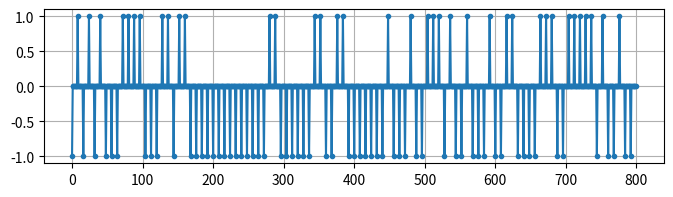
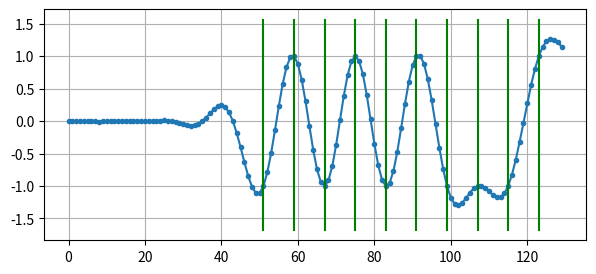
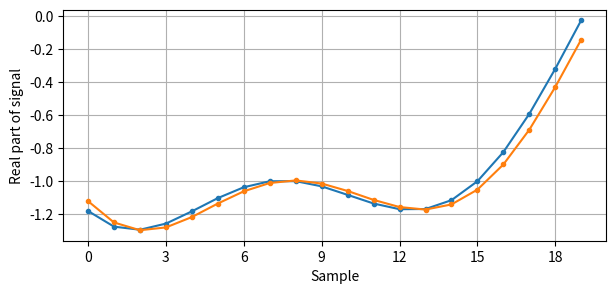
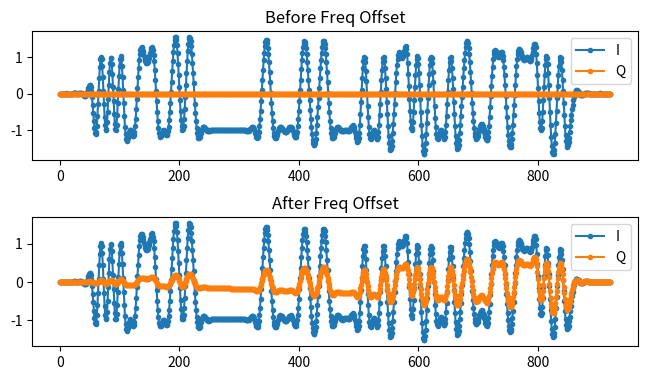
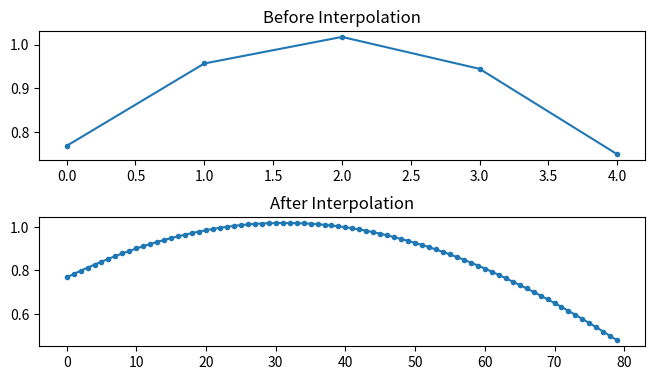
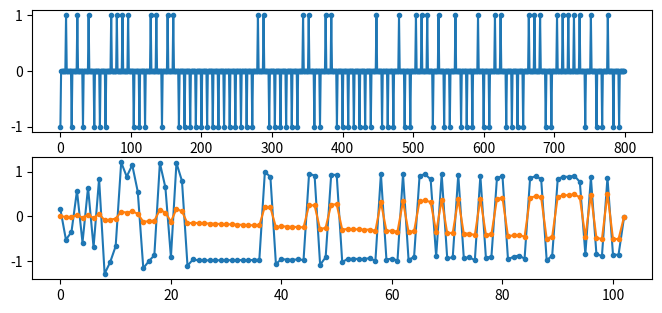
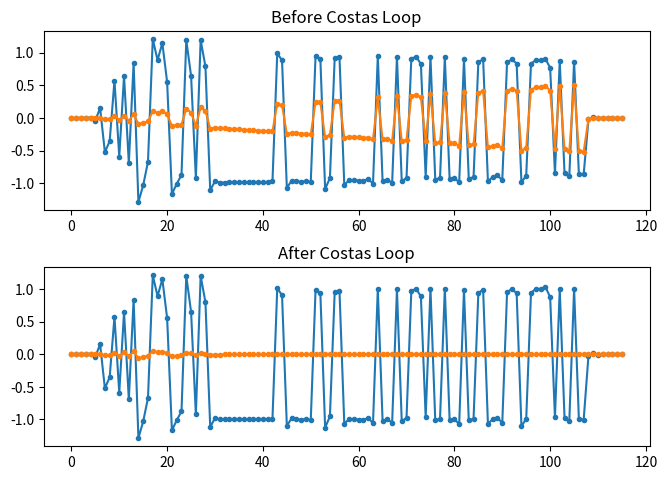
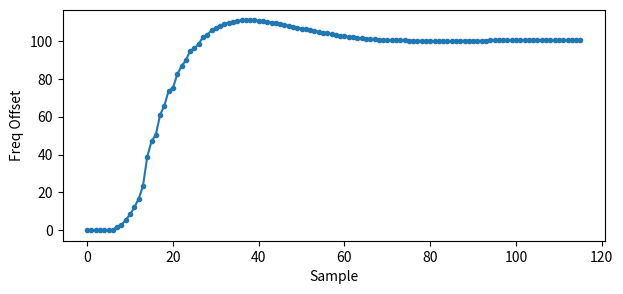

Source code (Python) for these figures, in order:
import matplotlib.pyplot as plt
import numpy as np
from scipy import signal

# this part came from pulse shaping exersize
num_symbols = 100
sps = 8
fs = 1e6  # assume our sample rate is 1 MHz
bits = np.random.randint(0, 2, num_symbols)  # Our data to be transmitted, 1's and 0's
pulse_train = np.array([])
for bit in bits:
    pulse = np.zeros(sps)
    pulse[0] = bit * 2 - 1  # set the first value to either a 1 or -1
    pulse_train = np.concatenate((pulse_train, pulse))  # add the 8 samples to the signal
# optionally, turn it into qpsk
if False:
    bits = np.random.randint(0, 2, num_symbols)  # Our data to be transmitted, 1's and 0's
    pulse_train_q = np.array([])
    for bit in bits:
        pulse = np.zeros(sps)
        pulse[0] = bit * 2 - 1  # set the first value to either a 1 or -1
        pulse_train_q = np.concatenate((pulse_train_q, pulse))  # add the 8 samples to the signal
    pulse_train = pulse_train + 1j * pulse_train_q
fig, ax = plt.subplots(1, figsize=(8, 2))  # 7 is nearly full width
plt.plot(pulse_train, '.-')
plt.grid(True)
#fig.savefig('/tmp/time-sync-original-data.svg', bbox_inches='tight')

original_data = pulse_train  # save for plotting later

# Create our raised-cosine filter
num_taps = 101
beta = 0.35
Ts = sps  # Assume sample rate is 1 Hz, so sample period is 1, so *symbol* period is 8
t = np.arange(-51, 52)  # remember it's not inclusive of final number
h = np.sinc(t / Ts) * np.cos(np.pi * beta * t / Ts) / (1 - (2 * beta * t / Ts) ** 2)
# Plot filter taps
# plt.figure(1)
# plt.plot(t, h, '.')
# plt.grid(True)


# Filter our signal, in order to apply the pulse shaping
samples = np.convolve(pulse_train, h)
fig, ax = plt.subplots(1, figsize=(7, 3))  # 7 is nearly full width
symbols_to_plot = 10
plt.plot(samples[0:symbols_to_plot * sps + (num_taps - 1) // 2], '.-')
for i in range(symbols_to_plot):
    plt.plot([i * sps + num_taps // 2 + 1, i * sps + num_taps // 2 + 1], [min(samples), max(samples)], 'g')
plt.grid(True)
#fig.savefig('/tmp/time-sync-pulse-shaped.svg', bbox_inches='tight')

if True:
    # Create and apply fractional delay filter
    delay = 0.4  # fractional delay, in samples
    N = 21  # number of taps
    n = np.arange(N)  # 0,1,2,3...
    h = np.sinc(n - (N - 1) / 2 - delay)  # calc filter taps
    h *= np.hamming(N)  # window the filter to make sure it decays to 0 on both sides
    h /= np.sum(h)  # normalize to get unity gain, we don't want to change the amplitude/power

    fig, ax = plt.subplots(1, figsize=(7, 3))  # 7 is nearly full width
    ax.plot(samples[100 + 0:100 + 30 - (N - 1) // 2], '.-')

    samples = np.convolve(samples, h)  # apply filter

    ax.plot(samples[100 + (N - 1) // 2:100 + 30], '.-')
    ax.set_xlabel('Sample')
    ax.set_ylabel('Real part of signal')
    from matplotlib.ticker import MaxNLocator

    ax.xaxis.set_major_locator(MaxNLocator(integer=True))  # x axis tick labels were showing up as fractions for some reason
    plt.grid(True)
    #fig.savefig('/tmp/fractional-delay-filter.svg', bbox_inches='tight')

if True:
    # apply a freq offset
    fo = 100  # simulate freq offset
    Ts = 1 / fs  # calc sample period
    t = np.arange(0, Ts * len(samples), Ts)  # create time vector

    fig, (ax1, ax2) = plt.subplots(2, figsize=(7, 4))  # 7 is nearly full width
    fig.tight_layout(pad=2.0)  # add space between subplots
    ax1.plot(np.real(samples), '.-')
    ax1.plot(np.imag(samples), '.-')
    ax1.set_title('Before Freq Offset')
    ax1.legend(['I', 'Q'], loc=1)

    samples = samples * np.exp(1j * 2 * np.pi * fo * t)  # perform freq shift

    ax2.plot(np.real(samples), '.-')
    ax2.plot(np.imag(samples), '.-')
    ax2.set_title('After Freq Offset')
    ax2.legend(['I', 'Q'], loc=1)
    #fig.savefig('/tmp/sync-freq-offset.svg', bbox_inches='tight')

if False:
    # COARSE FREQ SYNC PART

    # plot before
    fig, axes_1 = plt.subplots(1, figsize=(7, 2))
    psd = np.fft.fftshift(np.abs(np.fft.fft(samples)))
    f = np.linspace(-fs / 2.0, fs / 2.0, len(psd))
    axes_1.plot(f, psd)
    #fig.savefig('/tmp/coarse-freq-sync-before.svg', bbox_inches='tight')

    samples_sq = samples ** 2
    psd = np.fft.fftshift(np.abs(np.fft.fft(samples_sq)))
    f = np.linspace(-fs / 2.0, fs / 2.0, len(psd))
    max_freq = f[np.argmax(psd)]
    fig, (axes_1, axes_2) = plt.subplots(2, figsize=(7, 4))
    # top
    axes_1.plot(f, psd)
    from matplotlib.patches import Rectangle

    axes_1.add_patch(Rectangle((-5000, 0), 55000, np.max(psd) * 1.03, ls='--', lw=1.0, ec='red', alpha=1, facecolor='none'))
    axes_1.annotate('Zoomed in below', (60000, np.max(psd) * 0.8), color='r')
    # bottom
    axes_2.plot(f, psd, '.-')
    axes_2.axis([-5000, 50000, 0, 900])  # zoom in so we can visually see max
    axes_2.annotate(str(round(max_freq, 2)) + ' Hz', (max_freq, 1.05 * np.max(psd)))
    #fig.savefig('/tmp/coarse-freq-sync.svg', bbox_inches='tight')

    # Shift by negative of estimated frequency
    samples = samples * np.exp(-1j * 2 * np.pi * max_freq * t / 2.0)  # remember we have to divide max_freq by 2.0 because we had squared
    # Now all that's left is a small amount of freq shift, which costas loop will fix
    plt.show()
    exit()


##### TIME SYNC PART
def rail(x):
    if x >= 0:
        return 1.0
    else:
        return -1.0


# Interpolate samples
samples_interpolated = signal.resample_poly(samples, 16, 1)
fig, (ax1, ax2) = plt.subplots(2, figsize=(7, 4))  # 7 is nearly full width
fig.tight_layout(pad=2.0)  # add space between subplots
ax1.plot(samples[100:105], '.-')
ax1.set_title('Before Interpolation')
ax2.plot(samples_interpolated[100 * 16:105 * 16], '.-')
ax2.set_title('After Interpolation')
#fig.savefig('/tmp/time-sync-interpolated-samples.svg', bbox_inches='tight')

''' REAL VERSION
mu = 0 # initial estimate of phase of sample
i_in = 0 # input index
i_out = 0 # output index
last_sample = 0 # initial condition
out = np.zeros(num_symbols + 30, dtype=np.complex) # output will be 1 sample per symbol, we add extra room at the end for good measure
while i_out < len(samples) and i_in < len(samples):
    out[i_out] = samples_interpolated[i_in*16 + int(mu*16)] # grab what we think is the "best" sample
    last_sample = out[i_out]
    mm_val = rail(last_sample) * out[i_out] - rail(out[i_out]) * last_sample
    mu += sps + 0.3*mm_val # the multiplier can be tweaked to change how fast it reacts, higher value will make it work faster
    i_in += int(np.floor(mu)) # round down to nearest int since we are using it as an index
    mu = mu - np.floor(mu) # remove the integer part of mu
    i_out += 1 # increment output index
    print(i_out)
'''

# COMPLEX VERSION
''' (made into one-liner)
def rail_complex(x): # takes in a complex sample
    I = 0.0
    Q = 0.0
    if(np.real(x) > 0):
        I = 1.0
    if(np.imag(x) > 0):
        Q = 1.0
    return I + 1j*Q
'''

mu = 0  # initial estimate of phase of sample
out = np.zeros(len(samples) + 10, dtype=np.complex64)
out_rail = np.zeros(len(samples) + 10, dtype=np.complex64)  # stores values, each iteration we need the previous 2 values plus current value
i_in = 0  # input samples index
i_out = 2  # output index (let first two outputs be 0)
while i_out < len(samples) and i_in < len(samples):
    if True:  # interpolated case
        out[i_out] = samples_interpolated[i_in * 16 + int(mu * 16)]  # grab what we think is the "best" sample
    else:
        out[i_out] = samples[i_in + int(mu)]  # grab what we think is the "best" sample
    out_rail[i_out] = int(np.real(out[i_out]) > 0) + 1j * int(np.imag(out[i_out]) > 0)
    x = (out_rail[i_out] - out_rail[i_out - 2]) * np.conj(out[i_out - 1])
    y = (out[i_out] - out[i_out - 2]) * np.conj(out_rail[i_out - 1])
    mm_val = np.real(y - x)
    # mm_val = min(mm_val, 4.0) # For the sake of there being less code to explain
    # mm_val = max(mm_val, -4.0)
    mu += sps + 0.3 * mm_val
    i_in += int(np.floor(mu))  # round down to nearest int since we are using it as an index
    mu = mu - np.floor(mu)  # remove the integer part of mu
    i_out += 1  # increment output index
out = out[2:i_out]  # remove the first two, and anything after i_out (that was never filled out)

if False:  # when we disabled both imperfections and turned OFF interpolator
    fig, (ax1, ax2, ax3) = plt.subplots(3, figsize=(8, 5))  # 7 is nearly full width
    fig.tight_layout(pad=1.0)  # add space between subplots
    ax1.plot(original_data, '.-')
    ax2.plot(np.real(samples[6 * 8:-7 * 8]), '.-')
    ax3.plot(np.real(out[6:-7]), '.-')
    #fig.savefig('/tmp/time-sync-output.svg', bbox_inches='tight')
else:
    fig, (ax1, ax2) = plt.subplots(2, figsize=(8, 3.5))  # 7 is nearly full width
    ax1.plot(original_data, '.-')
    ax2.plot(np.real(out[6:-7]), '.-')
    ax2.plot(np.imag(out[6:-7]), '.-')
    #fig.savefig('/tmp/time-sync-output2.svg', bbox_inches='tight')

if False:
    # Plot constellation of before and after time sync
    fig, (ax1, ax2) = plt.subplots(1, 2, figsize=(6, 2.5))  # 7 is nearly full width
    ax1.plot(np.real(samples), np.imag(samples), '.')
    ax1.axis([-2, 2, -2, 2])
    ax1.set_title('Before Time Sync')
    ax1.grid()
    ax2.plot(np.real(out[32:-8]), np.imag(out[32:-8]), '.')  # leave out the ones at beginning, before sync finished
    ax2.axis([-2, 2, -2, 2])
    ax2.set_title('After Time Sync')
    ax2.grid()
    #fig.savefig('/tmp/time-sync-constellation.svg', bbox_inches='tight')

if False:  # Animated version of the above REMEMBER TO INCREASE NUMBER OF SAMPLES FOR THIS PLOT, I USED 300
    from matplotlib.animation import FuncAnimation

    fig, ax = plt.subplots()
    fig.set_tight_layout(True)
    line, = ax.plot([0, 0, 0, 0, 0], [0, 0, 0, 0, 0], '.')
    ax.axis([-2, 2, -2, 2])

    # Add zeros at the beginning so that when gif loops it has a transition period
    temp_out = np.concatenate((np.zeros(50), out))


    def update(i):
        print(i)
        line.set_xdata([np.real(temp_out[i:i + 5])])
        line.set_ydata([np.imag(temp_out[i:i + 5])])
        return line, ax


    anim = FuncAnimation(fig, update, frames=np.arange(0, len(out - 5)), interval=20)
    anim.save('/tmp/time-sync-constellation-animated.gif', dpi=80, writer='imagemagick')
    exit()

# COSTAS LOOP.  THIS ONE IS FROM GNURADIO's COSTAS LOOP IMPL, AND REMEMBER IT INHERITS CONTROL LOOP WHICH IS IN GR-BLOCKS
samples = out  # copy samples from output of timing sync


# For QPSK
def phase_detector_4(sample):
    if sample.real > 0:
        a = 1.0
    else:
        a = -1.0
    if sample.imag > 0:
        b = 1.0
    else:
        b = -1.0
    return a * sample.imag - b * sample.real

'''convert in-line
# For BPSK
def phase_detector_2(sample):
    return sample.real * sample.imag
'''

N = len(samples)
phase = 0
freq = 0
loop_bw = 0.05  # This is what to adjust, to make the feedback loop faster or slower (which impacts stability)
damping = np.sqrt(2.0) / 2.0  # Set the damping factor for a critically damped system
alpha = (4 * damping * loop_bw) / (1.0 + (2.0 * damping * loop_bw) + loop_bw ** 2)
beta = (4 * loop_bw ** 2) / (1.0 + (2.0 * damping * loop_bw) + loop_bw ** 2)
print("alpha:", alpha)
print("beta:", beta)
out = np.zeros(N, dtype=np.complex64)
freq_log = []
for i in range(N):
    out[i] = samples[i] * np.exp(-1j * phase)  # adjust the input sample by the inverse of the estimated phase offset

    if True:
        error = np.real(out[i]) * np.imag(out[i])  # This is the error formula for 2nd order Costas Loop (e.g. for BPSK)
    else:
        error = phase_detector_4(out[i])

    # Limit error to the range -1 to 1
    # error = min(error, 1.0) # left out for sake of reducing code.  didnt seem to get anywhere near 1 or -1
    # error = max(error, -1.0)

    # Advance the loop (recalc phase and freq offset)
    freq += (beta * error)
    freq_log.append(freq / 50.0 * fs)  # see note at bottom
    phase += freq + (alpha * error)

    # Adjust phase so its always between 0 and 2pi, recall that phase wraps around every 2pi
    while phase >= 2 * np.pi:
        phase -= 2 * np.pi
    while phase < 0:
        phase += 2 * np.pi

    # Limit frequency to range -1 to 1
    # freq = min(freq, 1.0) # didnt get anywhere near 1 or -1 in this example, leaving out for sake of understanding code
    # freq = max(freq, -1.0)

# Output, energy should be only in real portion, and samples should be ready for demodulator
# TO MAKE IT LOOK A LITTLE NICER I CAN COMMENT OUT THE PART WHERE I CORRECT THE FREQ OFFSET
fig, (ax1, ax2) = plt.subplots(2, figsize=(7, 5))  # 7 is nearly full width
fig.tight_layout(pad=2.0)  # add space between subplots
ax1.plot(np.real(samples), '.-')
ax1.plot(np.imag(samples), '.-')
ax1.set_title('Before Costas Loop')
ax2.plot(np.real(out), '.-')
ax2.plot(np.imag(out), '.-')
ax2.set_title('After Costas Loop')
#fig.savefig('/tmp/costas-loop-output.svg', bbox_inches='tight')

# Show freq offset being honed in on
fig, ax = plt.subplots(figsize=(7, 3))  # 7 is nearly full width
# For some reason you have to divide the steady state freq by 50,
#   to get the fraction of fs that the fo is... 
#   and changing loop_bw doesn't matter
ax.plot(freq_log, '.-')
ax.set_xlabel('Sample')
ax.set_ylabel('Freq Offset')
#fig.savefig('/tmp/costas-loop-freq-tracking.svg', bbox_inches='tight')

plt.show()
